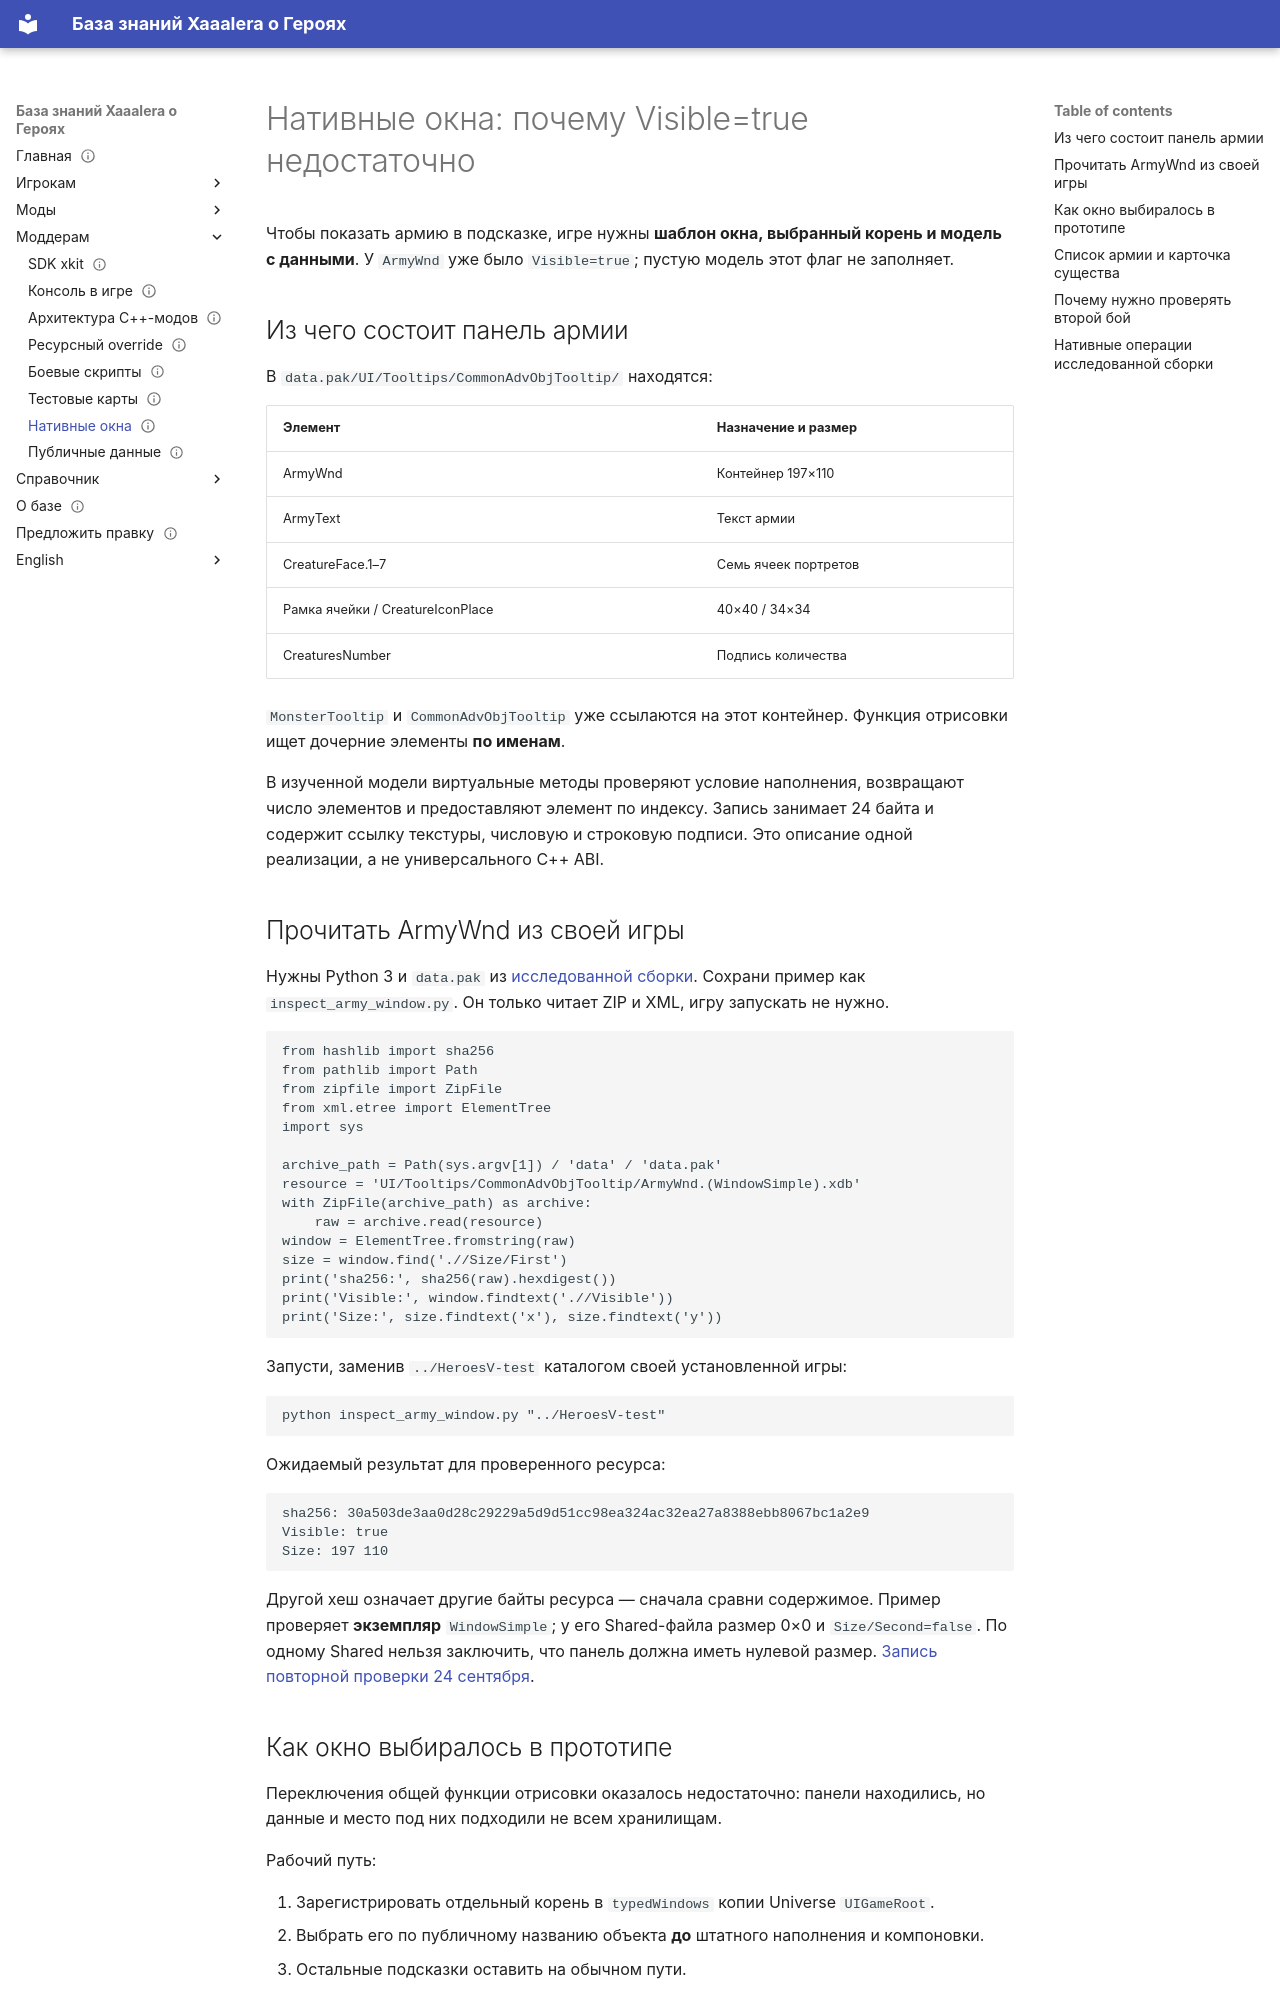

repository: Xaaalera/heroes5-knowledge · page: modding/native-ui/index.html · generator: mkdocs

---
content_type: explanation
status: draft
faction: inferno
title: 'Нативные окна: почему Visible=true недостаточно'
lang: ru
section: modding
kicker: HEROES V · UNIVERSE
translation: en/modding/native-ui/
description: 'Нативные окна: почему Visible=true недостаточно'
updated: '2026-09-24'
---
# Нативные окна: почему Visible=true недостаточно

Чтобы показать армию в подсказке, игре нужны **шаблон окна, выбранный корень и модель с данными**. У `ArmyWnd` уже было `Visible=true`; пустую модель этот флаг не заполняет.

## Из чего состоит панель армии

В `data.pak/UI/Tooltips/CommonAdvObjTooltip/` находятся:

| Элемент | Назначение и размер |
|---|---|
| ArmyWnd | Контейнер 197×110 |
| ArmyText | Текст армии |
| CreatureFace.1–7 | Семь ячеек портретов |
| Рамка ячейки / CreatureIconPlace | 40×40 / 34×34 |
| CreaturesNumber | Подпись количества |

`MonsterTooltip` и `CommonAdvObjTooltip` уже ссылаются на этот контейнер. Функция отрисовки ищет дочерние элементы **по именам**.

В изученной модели виртуальные методы проверяют условие наполнения, возвращают число элементов и предоставляют элемент по индексу. Запись занимает 24 байта и содержит ссылку текстуры, числовую и строковую подписи. Это описание одной реализации, а не универсального C++ ABI.

## Прочитать ArmyWnd из своей игры {#read-army-resource}

Нужны Python 3 и `data.pak` из [исследованной сборки](../reference/universe-build.md). Сохрани пример как `inspect_army_window.py`. Он только читает ZIP и XML, игру запускать не нужно.

```python
from hashlib import sha256
from pathlib import Path
from zipfile import ZipFile
from xml.etree import ElementTree
import sys

archive_path = Path(sys.argv[1]) / 'data' / 'data.pak'
resource = 'UI/Tooltips/CommonAdvObjTooltip/ArmyWnd.(WindowSimple).xdb'
with ZipFile(archive_path) as archive:
    raw = archive.read(resource)
window = ElementTree.fromstring(raw)
size = window.find('.//Size/First')
print('sha256:', sha256(raw).hexdigest())
print('Visible:', window.findtext('.//Visible'))
print('Size:', size.findtext('x'), size.findtext('y'))
```

Запусти, заменив `../HeroesV-test` каталогом своей установленной игры:

```powershell
python inspect_army_window.py "../HeroesV-test"
```

Ожидаемый результат для проверенного ресурса:

```text
sha256: 30a503de3aa0d28c29229a5d9d51cc98ea324ac32ea27a8388ebb8067bc1a2e9
Visible: true
Size: 197 110
```

Другой хеш означает другие байты ресурса — сначала сравни содержимое. Пример проверяет **экземпляр** `WindowSimple`; у его Shared-файла размер 0×0 и `Size/Second=false`. По одному Shared нельзя заключить, что панель должна иметь нулевой размер. [Запись повторной проверки 24 сентября](../reference/research-diary.md#army-resource-check).

## Как окно выбиралось в прототипе

Переключения общей функции отрисовки оказалось недостаточно: панели находились, но данные и место под них подходили не всем хранилищам.

Рабочий путь:

1. Зарегистрировать отдельный корень в `typedWindows` копии Universe `UIGameRoot`.
2. Выбрать его по публичному названию объекта **до** штатного наполнения и компоновки.
3. Остальные подсказки оставить на обычном пути.

В таблице прототипа 19 названий для 12 семейств. Переименование или совпадение имён ломает такой выбор; универсальный диспетчер по Type не подтверждён. Отдельное окно тайника бесов наблюдалось в игре, остальные семейства не прошли такой же полный контроль.
